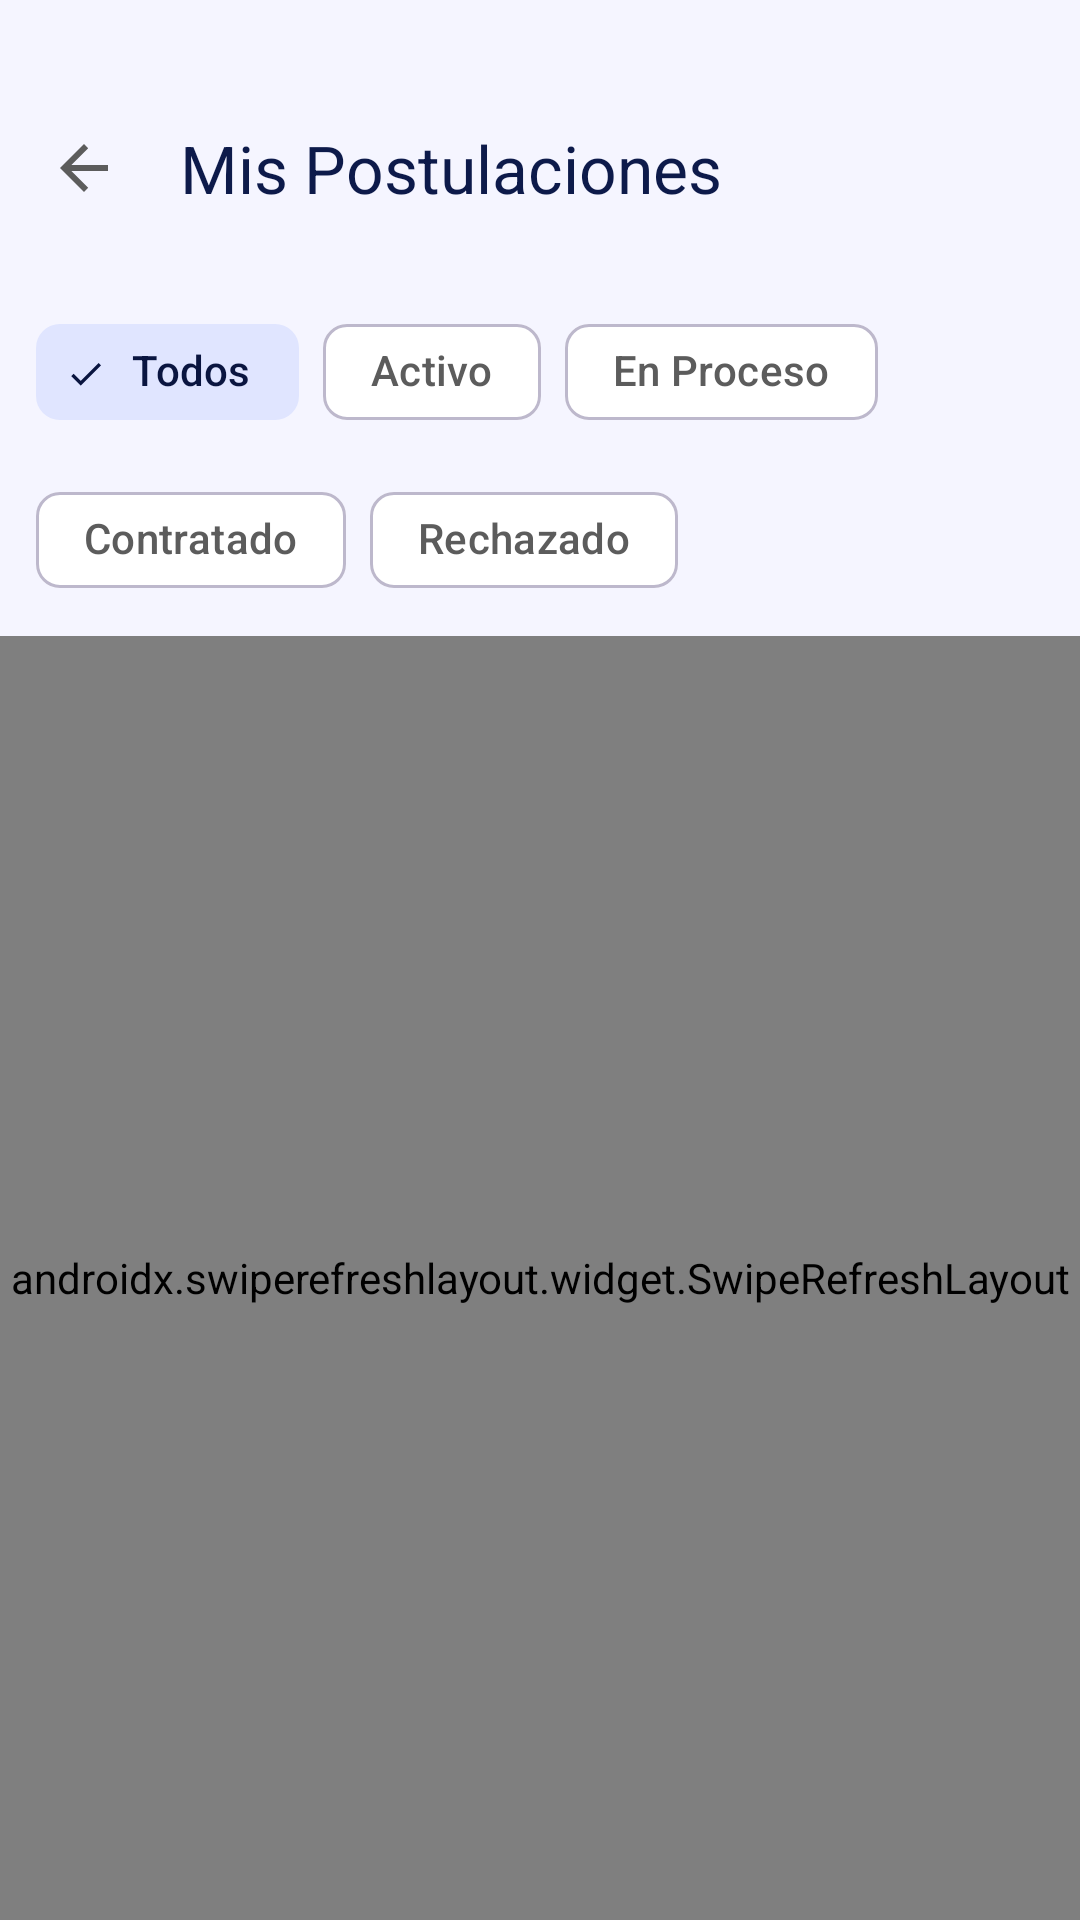

Write the Android layout XML for this screen, with the resource values it uses.
<!-- AndroidManifest.xml: application theme Theme.BT -->
<!-- res/layout/fragment_servicio10.xml -->
<?xml version="1.0" encoding="utf-8"?>
<LinearLayout xmlns:android="http://schemas.android.com/apk/res/android"
    xmlns:app="http://schemas.android.com/apk/res-auto"
    android:layout_width="match_parent"
    android:layout_height="match_parent"
    android:background="?android:attr/colorBackground"
    android:orientation="vertical">

    <com.google.android.material.appbar.MaterialToolbar
        android:id="@+id/toolbar"
        android:layout_width="match_parent"
        android:layout_height="wrap_content"
        android:layout_marginTop="24dp"
        android:minHeight="?attr/actionBarSize"
        app:title="@string/s10_titulo"
        app:titleTextColor="?attr/colorOnSurface"
        app:navigationIcon="?attr/homeAsUpIndicator"
        style="@style/Widget.Material3.Toolbar" />

    <LinearLayout
        android:layout_width="match_parent"
        android:layout_height="wrap_content"
        android:orientation="horizontal"
        android:gravity="center_vertical"
        android:paddingHorizontal="16dp"
        android:paddingTop="4dp">

        <TextView
            android:id="@+id/tvSelectorLabel"
            android:layout_width="match_parent"
            android:layout_height="wrap_content"
            android:text="@string/s9_seleccionar_postulante"
            android:visibility="gone" />
    </LinearLayout>

    <com.google.android.material.textfield.TextInputLayout
        android:id="@+id/tilPostulante"
        style="@style/Widget.Material3.TextInputLayout.OutlinedBox.ExposedDropdownMenu"
        android:layout_width="match_parent"
        android:layout_height="wrap_content"
        android:paddingHorizontal="16dp"
        android:paddingTop="4dp"
        android:visibility="gone"
        android:hint="@string/s9_seleccionar_postulante">

        <com.google.android.material.textfield.MaterialAutoCompleteTextView
            android:id="@+id/spPostulante"
            android:layout_width="match_parent"
            android:layout_height="wrap_content"
            android:inputType="none" />
    </com.google.android.material.textfield.TextInputLayout>

    <com.google.android.material.chip.ChipGroup
        android:id="@+id/chipGroup"
        android:layout_width="match_parent"
        android:layout_height="wrap_content"
        android:paddingHorizontal="12dp"
        android:paddingVertical="8dp"
        app:singleSelection="true"
        app:selectionRequired="true">

        <com.google.android.material.chip.Chip
            android:id="@+id/chipTodos"
            style="@style/Widget.Material3.Chip.Filter"
            android:layout_width="wrap_content"
            android:layout_height="wrap_content"
            android:checked="true"
            android:text="@string/s10_filtro_todos" />

        <com.google.android.material.chip.Chip
            android:id="@+id/chipActivo"
            style="@style/Widget.Material3.Chip.Filter"
            android:layout_width="wrap_content"
            android:layout_height="wrap_content"
            android:text="@string/s10_filtro_activo" />

        <com.google.android.material.chip.Chip
            android:id="@+id/chipEnProceso"
            style="@style/Widget.Material3.Chip.Filter"
            android:layout_width="wrap_content"
            android:layout_height="wrap_content"
            android:text="@string/s10_filtro_en_proceso" />

        <com.google.android.material.chip.Chip
            android:id="@+id/chipContratado"
            style="@style/Widget.Material3.Chip.Filter"
            android:layout_width="wrap_content"
            android:layout_height="wrap_content"
            android:text="@string/s10_filtro_contratado" />

        <com.google.android.material.chip.Chip
            android:id="@+id/chipRechazado"
            style="@style/Widget.Material3.Chip.Filter"
            android:layout_width="wrap_content"
            android:layout_height="wrap_content"
            android:text="@string/s10_filtro_rechazado" />
    </com.google.android.material.chip.ChipGroup>

    <TextView
        android:id="@+id/tvVacio"
        android:layout_width="match_parent"
        android:layout_height="wrap_content"
        android:gravity="center"
        android:padding="32dp"
        android:text="@string/s10_sin_postulaciones"
        android:visibility="gone" />

    <androidx.swiperefreshlayout.widget.SwipeRefreshLayout
        android:id="@+id/swipeRefresh"
        android:layout_width="match_parent"
        android:layout_height="0dp"
        android:layout_weight="1">

        <androidx.recyclerview.widget.RecyclerView
            android:id="@+id/rvPostulaciones"
            android:layout_width="match_parent"
            android:layout_height="match_parent"
            android:clipToPadding="false"
            android:padding="8dp" />
    </androidx.swiperefreshlayout.widget.SwipeRefreshLayout>

</LinearLayout>
<!-- resources referenced by this layout -->
<resources>
  <string name="s10_filtro_activo">Activo</string>
  <string name="s10_filtro_contratado">Contratado</string>
  <string name="s10_filtro_en_proceso">En Proceso</string>
  <string name="s10_filtro_rechazado">Rechazado</string>
  <string name="s10_filtro_todos">Todos</string>
  <string name="s10_sin_postulaciones">No tienes postulaciones</string>
  <string name="s10_titulo">Mis Postulaciones</string>
  <string name="s9_seleccionar_postulante">Seleccionar postulante</string>
  <style name="Theme.BT" parent="Base.Theme.BT" />
  <style name="Base.Theme.BT" parent="Theme.Material3.DayNight.NoActionBar">
          <item name="android:textColor">@color/text_primary</item>
          <item name="android:textColorPrimary">@color/text_primary</item>
          <item name="android:textColorSecondary">@color/text_secondary</item>
          <item name="colorPrimary">@color/primary</item>
          <item name="colorPrimaryContainer">@color/primary_container</item>
          <item name="colorOnPrimary">@color/on_primary</item>
          <item name="colorOnPrimaryContainer">@color/on_primary_container</item>
          <item name="colorSecondary">@color/secondary</item>
          <item name="colorSecondaryContainer">@color/secondary_container</item>
          <item name="colorOnSecondary">@color/on_secondary</item>
          <item name="colorOnSecondaryContainer">@color/on_secondary_container</item>
          <item name="colorTertiary">@color/primary_variant</item>
          <item name="colorTertiaryContainer">@color/primary_container</item>
          <item name="colorError">@color/error</item>
          <item name="colorOnError">@color/on_error</item>
          <item name="android:colorBackground">@color/background_light</item>
          <item name="colorSurface">@color/surface_light</item>
          <item name="colorSurfaceVariant">@color/surface_variant_light</item>
          <item name="colorOnSurface">@color/text_primary</item>
          <item name="colorOnSurfaceVariant">@color/text_secondary</item>
          <item name="colorOutline">@color/outline</item>
          <item name="android:statusBarColor">@color/primary</item>
          <item name="android:navigationBarColor">@color/background_light</item>
          <item name="android:windowLightStatusBar">true</item>
      </style>
  <color name="text_primary">#FF0D1A4A</color>
  <color name="text_secondary">#FF5C5C5C</color>
  <color name="primary">#FF3366FF</color>
  <color name="primary_container">#FFE0E5FF</color>
  <color name="on_primary">#FFFFFFFF</color>
  <color name="on_primary_container">#FF0A1540</color>
  <color name="secondary">#FF5C7FFF</color>
  <color name="secondary_container">#FFE0E5FF</color>
  <color name="on_secondary">#FFFFFFFF</color>
  <color name="on_secondary_container">#FF0A1540</color>
  <color name="primary_variant">#FF1A4FFF</color>
  <color name="error">#FFD32F2F</color>
  <color name="on_error">#FFFFFFFF</color>
  <color name="background_light">#FFF5F5FF</color>
  <color name="surface_light">#FFFFFFFF</color>
  <color name="surface_variant_light">#FFEDF0FF</color>
  <color name="outline">#FFBDB8CC</color>
</resources>
